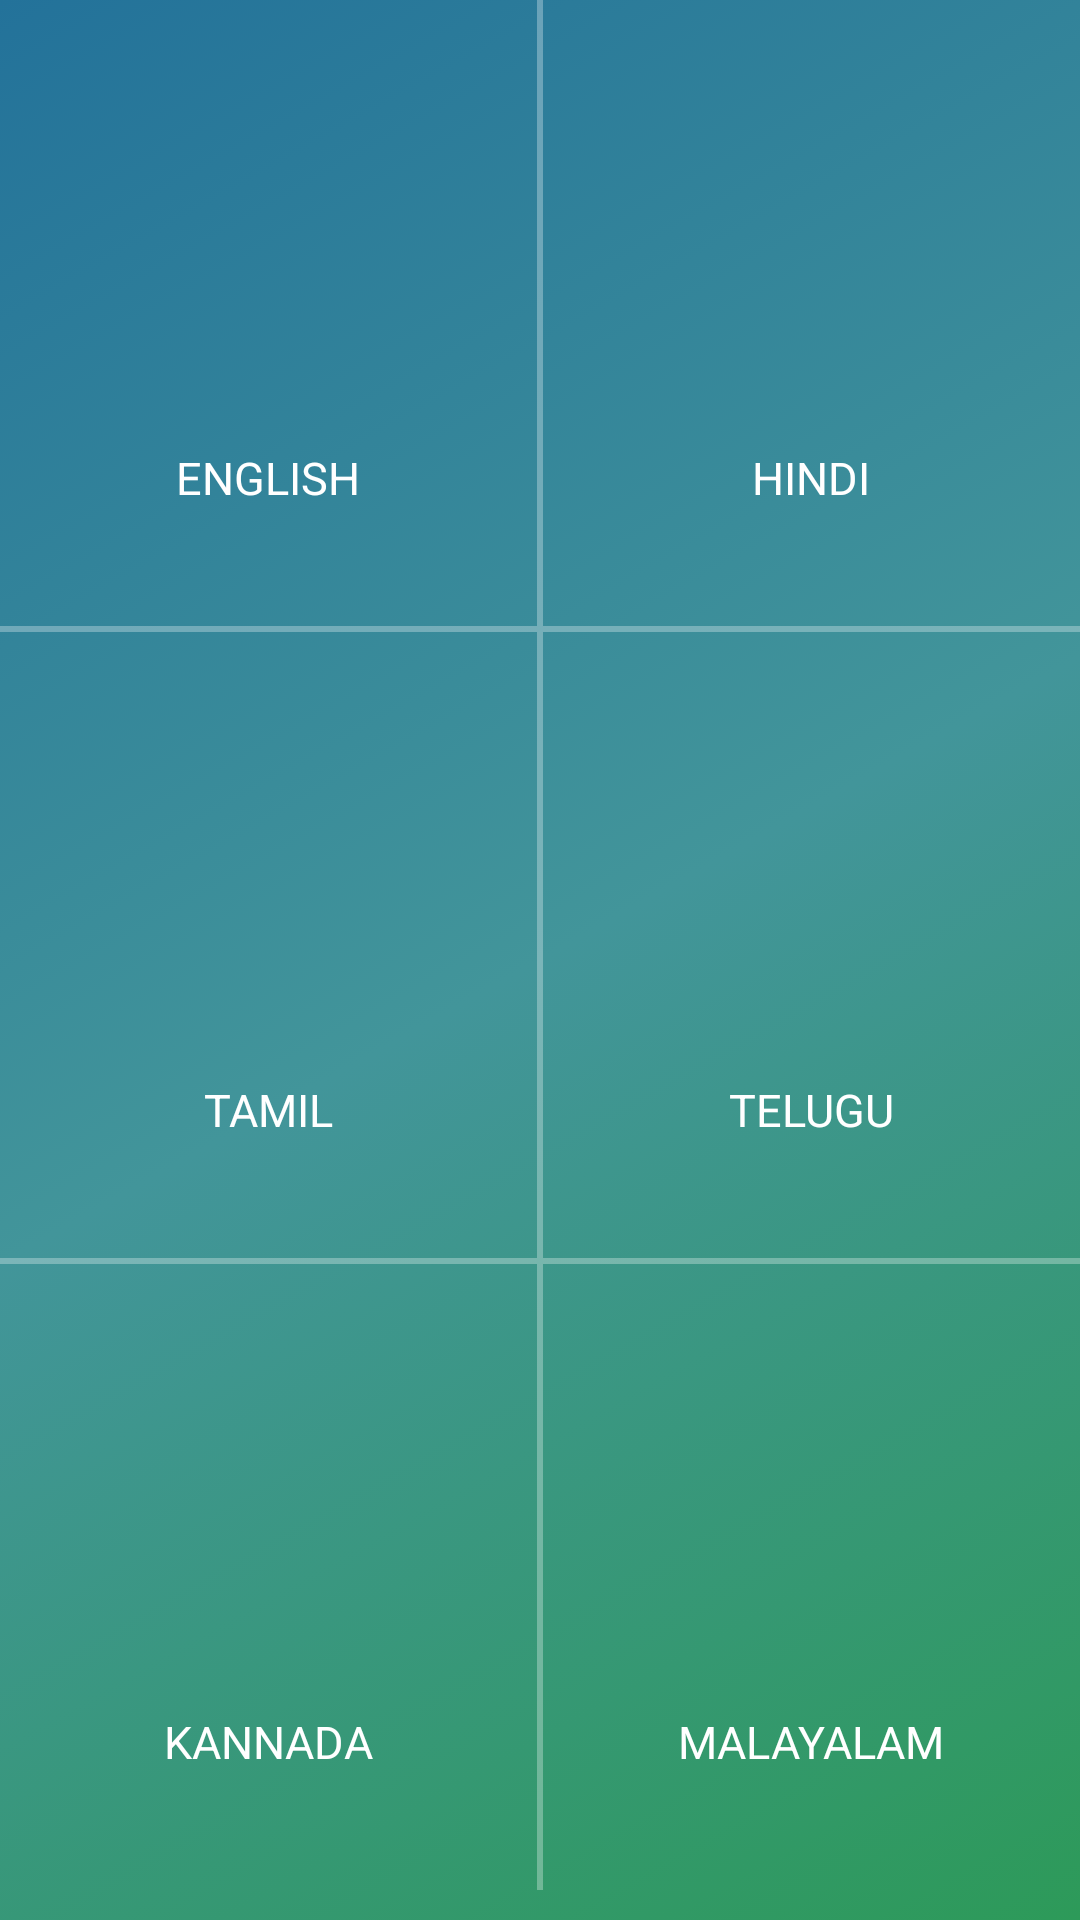

This screen was rendered from an Android layout file. Write that file and the resources it references.
<!-- AndroidManifest.xml: application theme AppTheme -->
<!-- res/layout/activity_home.xml -->
<?xml version="1.0" encoding="utf-8"?>
<LinearLayout xmlns:android="http://schemas.android.com/apk/res/android"
    android:layout_width="match_parent"
    android:layout_height="match_parent"
    android:background="@drawable/background"
    android:orientation="vertical"
    android:weightSum="3">

    <LinearLayout
        android:id="@+id/lt_row_one"
        android:layout_width="match_parent"
        android:layout_height="wrap_content"
        android:layout_weight="1"
        android:gravity="center"
        android:orientation="horizontal"
        android:weightSum="2">

        <RelativeLayout
            android:id="@+id/rt_english"
            android:layout_width="0dp"
            android:layout_height="wrap_content"
            android:layout_weight="1"
            android:gravity="center|top">

            <ImageView
                android:id="@+id/iv_english"
                android:layout_width="100dp"
                android:layout_height="100dp"
                android:layout_centerInParent="true"
                android:padding="@dimen/dp_16" />

            <TextView
                android:id="@+id/tv_english"
                android:layout_width="match_parent"
                android:layout_height="wrap_content"
                android:layout_below="@+id/iv_english"
                android:layout_marginTop="@dimen/dp_10"
                android:gravity="center"
                android:text="ENGLISH"
                android:textColor="@color/color_white"
                android:textSize="@dimen/sp_15" />
        </RelativeLayout>

        <View
            android:id="@+id/vw_english_hindi_separator"
            android:layout_width="@dimen/dp_2"
            android:layout_height="match_parent"
            android:layout_centerHorizontal="true"
            android:background="@color/view_bg" />

        <RelativeLayout
            android:id="@+id/rt_hindi"
            android:layout_width="0dp"
            android:layout_height="wrap_content"
            android:layout_weight="1"
            android:gravity="center|top">

            <ImageView
                android:id="@+id/iv_hindi"
                android:layout_width="100dp"
                android:layout_height="100dp"
                android:layout_centerInParent="true"
                android:padding="@dimen/dp_16" />

            <TextView
                android:id="@+id/tv_hindi"
                android:layout_width="match_parent"
                android:layout_height="wrap_content"
                android:layout_below="@+id/iv_hindi"
                android:layout_marginTop="@dimen/dp_10"
                android:gravity="center"
                android:text="HINDI"
                android:textColor="@color/color_white"
                android:textSize="@dimen/sp_15" />
        </RelativeLayout>

    </LinearLayout>

    <View
        android:id="@+id/vw_row_one_end"
        android:layout_width="match_parent"
        android:layout_height="@dimen/dp_2"
        android:background="@color/view_bg"
        android:paddingBottom="@dimen/dp_5"
        android:paddingTop="@dimen/dp_5" />

    <LinearLayout
        android:id="@+id/lt_row_two"
        android:layout_width="match_parent"
        android:layout_height="wrap_content"
        android:layout_weight="1"
        android:gravity="center"
        android:orientation="horizontal"
        android:weightSum="2">


        <RelativeLayout
            android:id="@+id/rt_tamil"
            android:layout_width="0dp"
            android:layout_height="wrap_content"
            android:layout_weight="1"
            android:gravity="center">

            <ImageView
                android:id="@+id/iv_tamil"
                android:layout_width="100dp"
                android:layout_height="100dp"
                android:layout_centerInParent="true"
                android:padding="@dimen/dp_16" />

            <TextView
                android:id="@+id/tv_tamil"
                android:layout_width="match_parent"
                android:layout_height="wrap_content"
                android:layout_below="@+id/iv_tamil"
                android:layout_marginTop="@dimen/dp_10"
                android:gravity="center"
                android:text="TAMIL"
                android:textColor="@color/color_white"
                android:textSize="@dimen/sp_15" />
        </RelativeLayout>

        <View
            android:id="@+id/vw_tamil_telugu_separator"
            android:layout_width="@dimen/dp_2"
            android:layout_height="match_parent"
            android:layout_centerHorizontal="true"
            android:background="@color/view_bg" />

        <RelativeLayout
            android:id="@+id/rt_telugu"
            android:layout_width="0dp"
            android:layout_height="wrap_content"
            android:layout_weight="1"
            android:gravity="center">

            <ImageView
                android:id="@+id/iv_telugu"
                android:layout_width="100dp"
                android:layout_height="100dp"
                android:layout_centerInParent="true"
                android:padding="@dimen/dp_16" />

            <TextView
                android:id="@+id/tv_telugu"
                android:layout_width="match_parent"
                android:layout_height="wrap_content"
                android:layout_below="@+id/iv_telugu"
                android:layout_marginTop="@dimen/dp_10"
                android:gravity="center"
                android:text="TELUGU"
                android:textColor="@color/color_white"
                android:textSize="@dimen/sp_15" />
        </RelativeLayout>

    </LinearLayout>

    <View
        android:id='@+id/vw_row_two_end'
        android:layout_width="match_parent"
        android:layout_height="@dimen/dp_2"
        android:background="@color/view_bg"
        android:paddingBottom="@dimen/dp_5"
        android:paddingTop="@dimen/dp_5" />

    <LinearLayout
        android:id="@+id/lt_row_three"
        android:layout_width="match_parent"
        android:layout_height="wrap_content"
        android:layout_marginBottom="@dimen/dp_10"
        android:layout_weight="1"
        android:gravity="center"
        android:orientation="horizontal"
        android:weightSum="2">

        <RelativeLayout
            android:id="@+id/rt_kannada"
            android:layout_width="0dp"
            android:layout_height="wrap_content"
            android:layout_weight="1"
            android:gravity="center">

            <ImageView
                android:id="@+id/iv_kannada"
                android:layout_width="100dp"
                android:layout_height="100dp"
                android:layout_centerInParent="true"
                android:padding="@dimen/dp_16" />

            <TextView
                android:id="@+id/tv_kannada"
                android:layout_width="match_parent"
                android:layout_height="wrap_content"
                android:layout_below="@+id/iv_kannada"
                android:layout_marginTop="@dimen/dp_10"
                android:gravity="center"
                android:text="KANNADA"
                android:textColor="@color/color_white"
                android:textSize="@dimen/sp_15" />
        </RelativeLayout>

        <View
            android:id="@+id/vw_kannada_malayalam_separator"
            android:layout_width="@dimen/dp_2"
            android:layout_height="match_parent"
            android:layout_centerHorizontal="true"
            android:background="@color/view_bg" />

        <RelativeLayout
            android:id="@+id/rt_malayalam"
            android:layout_width="0dp"
            android:layout_height="wrap_content"
            android:layout_weight="1"
            android:gravity="center">

            <ImageView
                android:id="@+id/iv_malayalam"
                android:layout_width="100dp"
                android:layout_height="100dp"
                android:layout_centerInParent="true"
                android:padding="@dimen/dp_16"
                android:paddingLeft="@dimen/dp_10" />

            <TextView
                android:id="@+id/tv_malayalam"
                android:layout_width="match_parent"
                android:layout_height="wrap_content"
                android:layout_below="@+id/iv_malayalam"
                android:layout_marginTop="@dimen/dp_10"
                android:gravity="center"
                android:text="MALAYALAM"
                android:textColor="@color/color_white"
                android:textSize="@dimen/sp_15" />
        </RelativeLayout>

    </LinearLayout>
</LinearLayout>
<!-- resources referenced by this layout -->
<resources>
  <color name="color_white">#ffffff</color>
  <color name="view_bg">#4DFFFFFF</color>
  <dimen name="dp_10">10dp</dimen>
  <dimen name="dp_16">16dp</dimen>
  <dimen name="dp_2">2dp</dimen>
  <dimen name="dp_5">5dp</dimen>
  <dimen name="sp_15">15sp</dimen>
  <!-- drawable background (drawable) -->
  <?xml version="1.0" encoding="utf-8"?>
  <selector xmlns:android="http://schemas.android.com/apk/res/android">
  <item>
      <shape>
          
              
              
              
              
  
          <gradient
              android:startColor="#ff2d9a59"
              android:centerColor="#ff42959a"
              android:endColor="#ff23729a"
              android:angle="135"/>
  
          
              
              
              
  
      </shape>
  </item>
  </selector>
  <style name="AppTheme" parent="Theme.AppCompat.Light.DarkActionBar">
          
          <item name="colorPrimary">@color/colorPrimary</item>
          <item name="colorPrimaryDark">@color/colorPrimaryDark</item>
          <item name="colorAccent">@color/colorAccent</item>
          <item name="windowNoTitle">true</item>
          <item name="windowActionBar">false</item>
      </style>
  <color name="colorPrimary">#3F51B5</color>
  <color name="colorPrimaryDark">#303F9F</color>
  <color name="colorAccent">#FF4081</color>
</resources>
